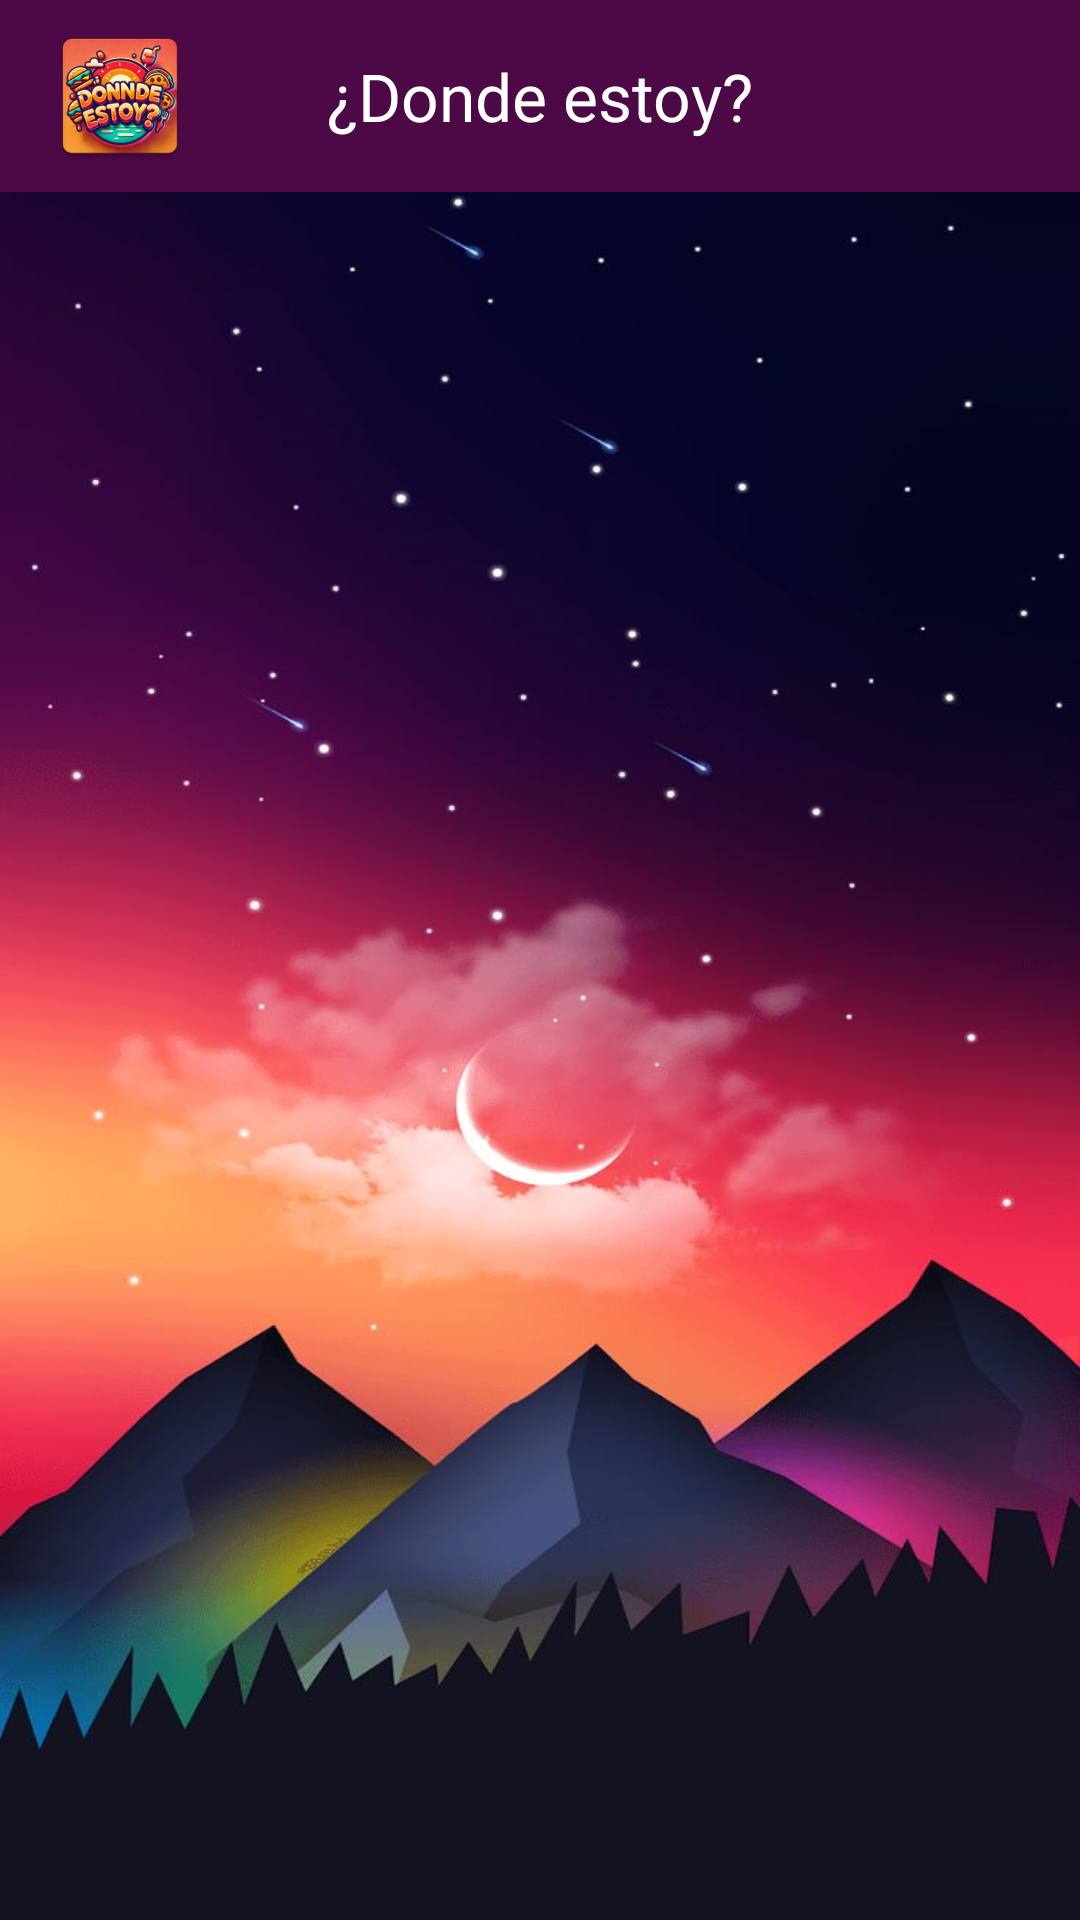

Layout XML and referenced resources for this Android screen:
<!-- AndroidManifest.xml: application theme Theme.DondeEstoyGame -->
<!-- res/layout/activity_pantalla_principal.xml -->
<?xml version="1.0" encoding="utf-8"?>
<androidx.constraintlayout.widget.ConstraintLayout xmlns:android="http://schemas.android.com/apk/res/android"
    xmlns:app="http://schemas.android.com/apk/res-auto"
    xmlns:tools="http://schemas.android.com/tools"
    android:id="@+id/main"
    android:layout_width="match_parent"
    android:layout_height="match_parent"
    tools:context=".view.PantallaPrincipal" >

    <com.google.android.material.appbar.MaterialToolbar
        android:id="@+id/tbMenu"
        android:layout_width="match_parent"
        android:layout_height="64dp"
        android:layout_marginBottom="1dp"
        android:background="@color/background_card"
        android:minHeight="?attr/actionBarSize"
        android:theme="?attr/actionBarTheme"
        app:layout_constraintBottom_toBottomOf="parent"
        app:layout_constraintEnd_toEndOf="parent"
        app:layout_constraintHorizontal_bias="0.0"
        app:layout_constraintStart_toStartOf="parent"
        app:layout_constraintTop_toTopOf="parent"
        app:layout_constraintVertical_bias="0.0"
        app:logo="@mipmap/logo"
        app:title="@string/app_name"
        app:titleCentered="true"
        app:titleTextColor="@color/white" />

    <androidx.recyclerview.widget.RecyclerView
        android:id="@+id/rvItemsList"
        android:layout_width="412dp"
        android:layout_height="648dp"
        android:layout_marginStart="1dp"
        android:layout_marginTop="1dp"
        android:layout_marginEnd="1dp"

        android:layout_marginBottom="1dp"
        android:clipToPadding="false"
        android:paddingTop="25dp"
        android:paddingBottom="40dp"
        app:layout_constraintBottom_toBottomOf="parent"
        app:layout_constraintEnd_toEndOf="parent"
        app:layout_constraintStart_toStartOf="parent"
        app:layout_constraintTop_toBottomOf="@+id/tbMenu"
        tools:listitem="@layout/item_comida" />
</androidx.constraintlayout.widget.ConstraintLayout>
<!-- res/layout/item_comida.xml (included above) -->
<?xml version="1.0" encoding="utf-8"?>
<androidx.coordinatorlayout.widget.CoordinatorLayout xmlns:android="http://schemas.android.com/apk/res/android"
    xmlns:app="http://schemas.android.com/apk/res-auto"
    xmlns:tools="http://schemas.android.com/tools"
    android:id="@+id/main"
    android:layout_gravity="center"
    android:layout_width="wrap_content"
    android:layout_height="match_parent"
    tools:context=".view.PantallaPrincipal">

    <androidx.cardview.widget.CardView
        android:layout_width="350dp"
        android:layout_height="wrap_content"
        android:layout_marginStart="25dp"
        android:layout_gravity="center"
        android:layout_marginTop="10dp"
        android:layout_marginEnd="25dp"
        android:layout_marginBottom="10dp"
        android:backgroundTint="@color/background_card"
        app:cardCornerRadius="10dp"
        app:cardElevation="8dp">


        <LinearLayout
            android:layout_width="match_parent"
            android:layout_height="match_parent"
            android:orientation="vertical">

            <ImageView
                android:id="@+id/imgComida"
                android:layout_width="wrap_content"
                android:layout_height="200dp"
                android:layout_marginStart="25dp"
                android:layout_marginTop="0dp"
                android:layout_marginEnd="25dp"
                android:src="@drawable/migas" />

            <TextView
                android:id="@+id/titleComida"
                android:layout_width="wrap_content"
                android:layout_height="wrap_content"
                android:layout_marginStart="25dp"
                android:layout_marginTop="5dp"
                android:layout_marginEnd="25dp"
                android:layout_marginBottom="10dp"
                android:text="Titulo"
                android:textColor="@color/white"
                android:textSize="24dp"
                android:textStyle="bold" />

        </LinearLayout>
    </androidx.cardview.widget.CardView>
</androidx.coordinatorlayout.widget.CoordinatorLayout>
<!-- resources referenced by this layout -->
<resources>
  <color name="background_card">#4C0946</color>
  <color name="white">#FFFFFFFF</color>
  <!-- drawable migas: png bitmap (drawable, 35824 bytes) -->
  <!-- mipmap logo: webp bitmap (mipmap-hdpi, 8312 bytes) -->
  <string name="app_name">¿Donde estoy?</string>
  <style name="Theme.DondeEstoyGame" parent="Base.Theme.DondeEstoyGame" />
  <style name="Base.Theme.DondeEstoyGame" parent="Theme.Material3.DayNight.NoActionBar">
          
          
          <item name="android:windowBackground">@drawable/fondo_inicio</item>
          <item name="android:textColor">@color/black</item>
      </style>
  <!-- drawable fondo_inicio: jpg bitmap (drawable, 47999 bytes) -->
  <color name="black">#FF000000</color>
</resources>
